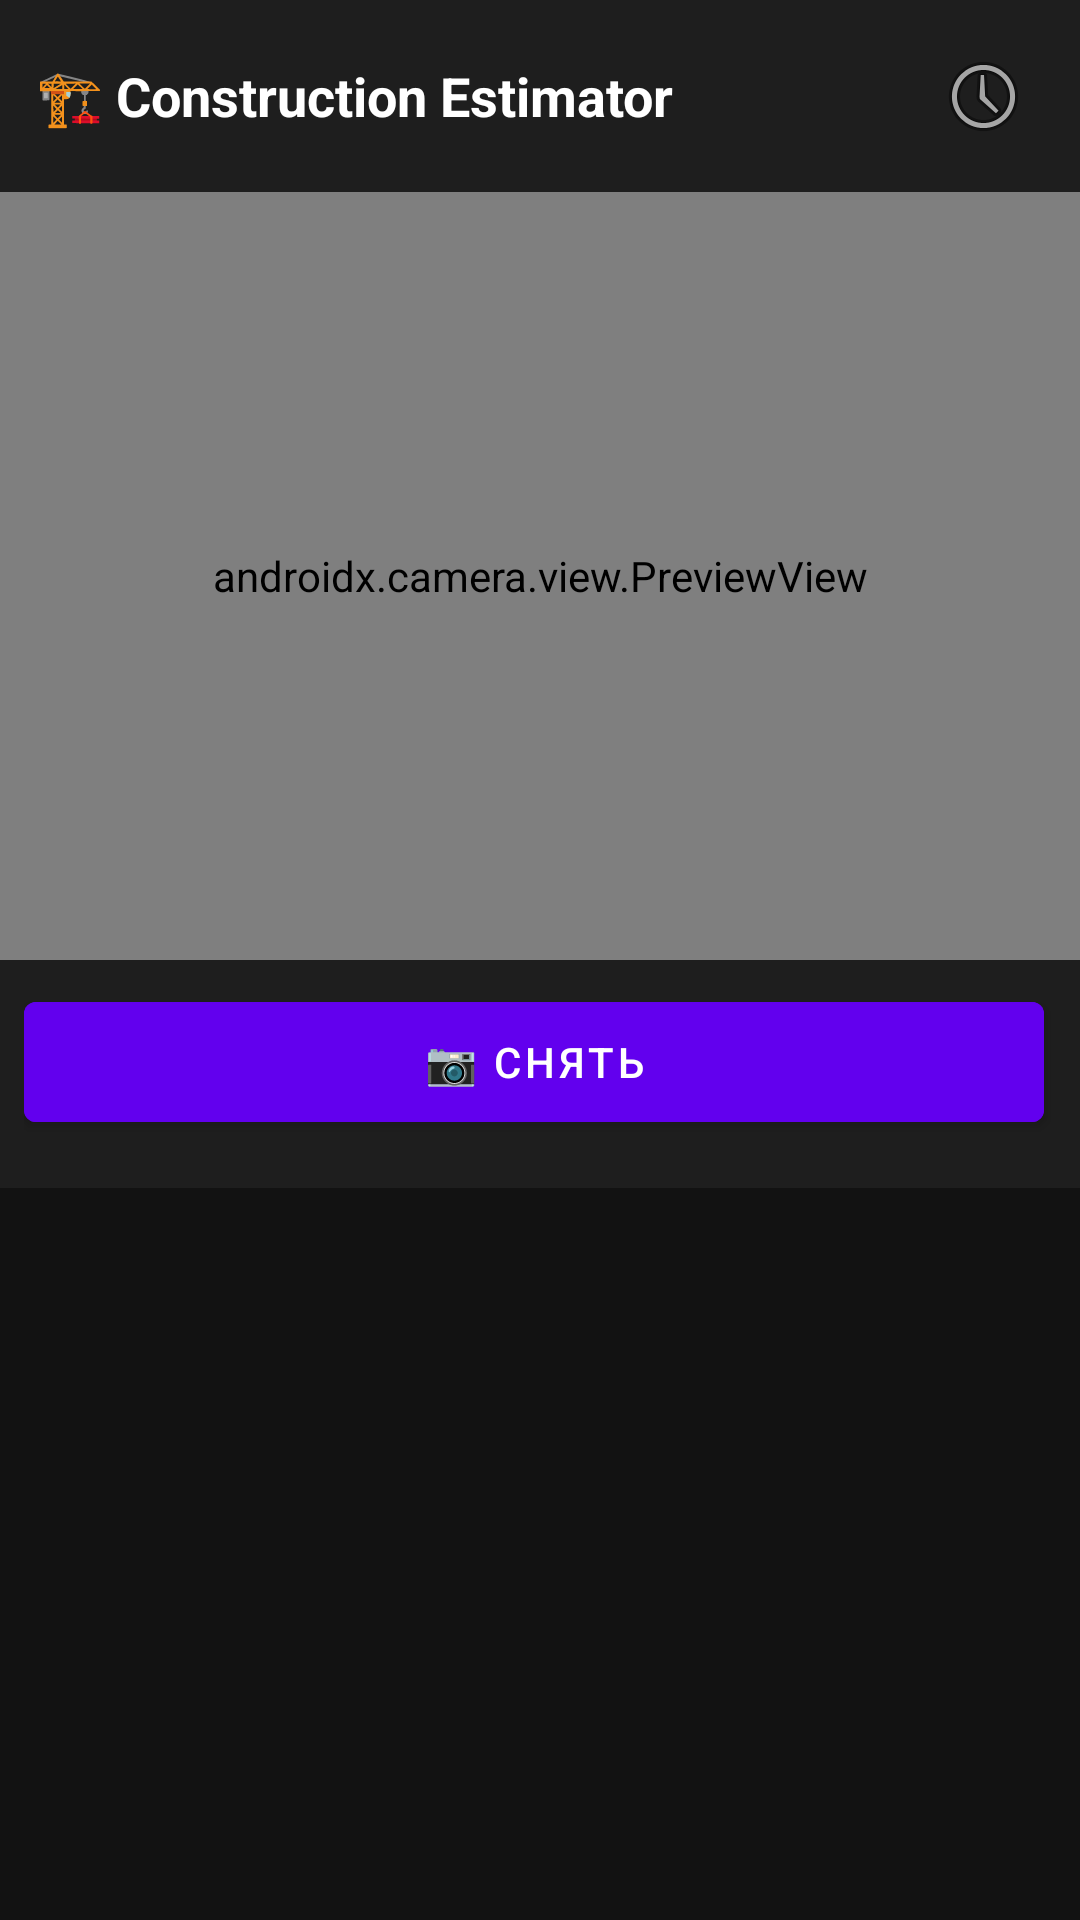

Android layout source for this screen:
<!-- AndroidManifest.xml: application theme Theme.ConstructionEstimator -->
<!-- res/layout/activity_main.xml -->
<?xml version="1.0" encoding="utf-8"?>
<androidx.constraintlayout.widget.ConstraintLayout xmlns:android="http://schemas.android.com/apk/res/android"
    xmlns:app="http://schemas.android.com/apk/res-auto"
    android:layout_width="match_parent"
    android:layout_height="match_parent"
    android:background="#121212">

    
    <LinearLayout
        android:id="@+id/headerTitle"
        android:layout_width="0dp"
        android:layout_height="wrap_content"
        android:orientation="horizontal"
        android:gravity="center_vertical"
        android:padding="12dp"
        android:background="#1E1E1E"
        app:layout_constraintTop_toTopOf="parent"
        app:layout_constraintStart_toStartOf="parent"
        app:layout_constraintEnd_toEndOf="parent">

        <TextView
            android:layout_width="0dp"
            android:layout_height="wrap_content"
            android:layout_weight="1"
            android:text="🏗️ Construction Estimator"
            android:textSize="18sp"
            android:textColor="#FFFFFF"
            android:textStyle="bold" />

        <ImageButton
            android:id="@+id/historyButton"
            android:layout_width="40dp"
            android:layout_height="40dp"
            android:src="@android:drawable/ic_menu_recent_history"
            android:background="?attr/selectableItemBackgroundBorderless"
            android:contentDescription="История" />

    </LinearLayout>

    
    <androidx.camera.view.PreviewView
        android:id="@+id/previewView"
        android:layout_width="0dp"
        android:layout_height="0dp"
        app:layout_constraintTop_toBottomOf="@+id/headerTitle"
        app:layout_constraintBottom_toTopOf="@+id/buttonContainer"
        app:layout_constraintStart_toStartOf="parent"
        app:layout_constraintEnd_toEndOf="parent"
        app:layout_constraintHeight_percent="0.40" />

    
    <ImageView
        android:id="@+id/imageView"
        android:layout_width="100dp"
        android:layout_height="100dp"
        android:scaleType="centerCrop"
        android:visibility="gone"
        android:background="@android:color/black"
        android:padding="2dp"
        app:layout_constraintTop_toBottomOf="@+id/headerTitle"
        app:layout_constraintEnd_toEndOf="parent"
        android:layout_margin="8dp" />

    
    <LinearLayout
        android:id="@+id/buttonContainer"
        android:layout_width="0dp"
        android:layout_height="wrap_content"
        android:orientation="vertical"
        android:padding="8dp"
        android:background="#1E1E1E"
        app:layout_constraintTop_toBottomOf="@+id/previewView"
        app:layout_constraintStart_toStartOf="parent"
        app:layout_constraintEnd_toEndOf="parent">

        
        <LinearLayout
            android:layout_width="match_parent"
            android:layout_height="wrap_content"
            android:orientation="horizontal"
            android:gravity="center">

            <Button
                android:id="@+id/captureButton"
                android:layout_width="0dp"
                android:layout_height="52dp"
                android:layout_weight="1"
                android:text="📷 Снять"
                android:textSize="14sp"
                android:textColor="#FFFFFF"
                android:backgroundTint="#6200EE"
                android:layout_marginEnd="4dp" />

            <Button
                android:id="@+id/analyzeButton"
                android:layout_width="0dp"
                android:layout_height="52dp"
                android:layout_weight="1"
                android:text="🔍 Анализ"
                android:textSize="14sp"
                android:textColor="#FFFFFF"
                android:backgroundTint="#03DAC5"
                android:visibility="gone"
                android:layout_marginStart="4dp" />
        </LinearLayout>

        
        <LinearLayout
            android:layout_width="match_parent"
            android:layout_height="wrap_content"
            android:orientation="horizontal"
            android:gravity="center"
            android:layout_marginTop="8dp">

            <Button
                android:id="@+id/savePdfButton"
                android:layout_width="0dp"
                android:layout_height="48dp"
                android:layout_weight="1"
                android:text="📄 PDF"
                android:textSize="14sp"
                android:textColor="#FFFFFF"
                android:backgroundTint="#FF9800"
                android:visibility="gone"
                android:layout_marginEnd="4dp" />

            <Button
                android:id="@+id/shareButton"
                android:layout_width="0dp"
                android:layout_height="48dp"
                android:layout_weight="1"
                android:text="📤 Отправить"
                android:textSize="14sp"
                android:textColor="#FFFFFF"
                android:backgroundTint="#4CAF50"
                android:visibility="gone"
                android:layout_marginStart="4dp" />
        </LinearLayout>

    </LinearLayout>

    
    <ScrollView
        android:id="@+id/resultsContainer"
        android:layout_width="0dp"
        android:layout_height="0dp"
        android:padding="16dp"
        app:layout_constraintTop_toBottomOf="@+id/buttonContainer"
        app:layout_constraintBottom_toBottomOf="parent"
        app:layout_constraintStart_toStartOf="parent"
        app:layout_constraintEnd_toEndOf="parent">

        <LinearLayout
            android:layout_width="match_parent"
            android:layout_height="wrap_content"
            android:orientation="vertical">

            <TextView
                android:id="@+id/resultText"
                android:layout_width="match_parent"
                android:layout_height="wrap_content"
                android:textSize="14sp"
                android:textColor="#E0E0E0"
                android:visibility="gone"
                android:lineSpacingExtra="4dp" />

            <TextView
                android:id="@+id/totalCostText"
                android:layout_width="match_parent"
                android:layout_height="wrap_content"
                android:textSize="20sp"
                android:textColor="#03DAC5"
                android:textStyle="bold"
                android:visibility="gone"
                android:paddingTop="16dp" />

            <androidx.recyclerview.widget.RecyclerView
                android:id="@+id/detectedList"
                android:layout_width="match_parent"
                android:layout_height="wrap_content"
                android:visibility="gone" />
        </LinearLayout>
    </ScrollView>

</androidx.constraintlayout.widget.ConstraintLayout>
<!-- resources referenced by this layout -->
<resources>
  <style name="Theme.ConstructionEstimator" parent="Theme.MaterialComponents.DayNight.NoActionBar">
          <item name="colorPrimary">@color/colorPrimary</item>
          <item name="colorPrimaryVariant">@color/colorPrimaryVariant</item>
          <item name="colorOnPrimary">@color/colorOnPrimary</item>
          <item name="colorSecondary">@color/colorSecondary</item>
          <item name="colorSecondaryVariant">@color/colorSecondaryVariant</item>
          <item name="colorOnSecondary">@color/colorOnSecondary</item>
          <item name="android:colorBackground">@color/colorBackground</item>
          <item name="colorSurface">@color/colorSurface</item>
          <item name="colorError">@color/colorError</item>
          <item name="colorOnBackground">@color/colorOnBackground</item>
          <item name="colorOnSurface">@color/colorOnSurface</item>
          <item name="android:statusBarColor">@color/colorPrimaryVariant</item>
      </style>
  <color name="colorPrimary">#6200EE</color>
  <color name="colorPrimaryVariant">#3700B3</color>
  <color name="colorOnPrimary">#FFFFFF</color>
  <color name="colorSecondary">#03DAC5</color>
  <color name="colorSecondaryVariant">#018786</color>
  <color name="colorOnSecondary">#000000</color>
  <color name="colorBackground">#121212</color>
  <color name="colorSurface">#1E1E1E</color>
  <color name="colorError">#CF6679</color>
  <color name="colorOnBackground">#E0E0E0</color>
  <color name="colorOnSurface">#E0E0E0</color>
</resources>
